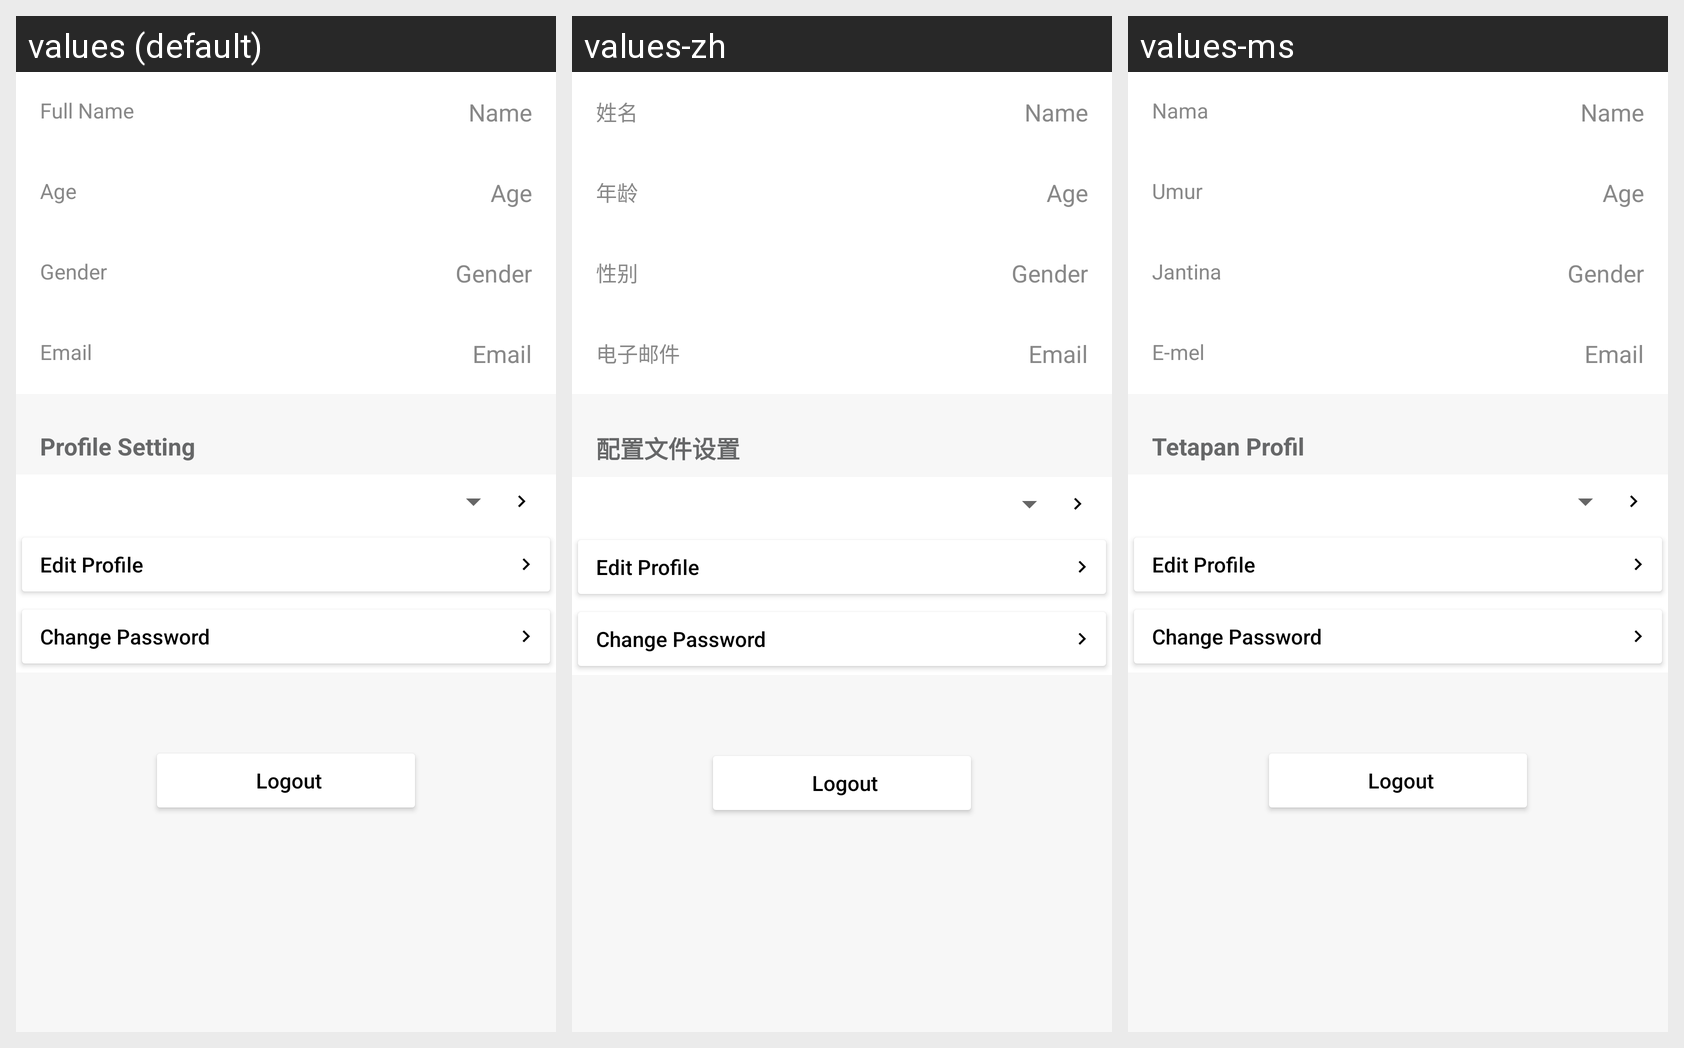

Translations of the strings shown on this Android screen, per locale in the grid:
Android screen res/layout/fragment_profile.xml rendered under 3 locales, left to right: values (default), values-zh, values-ms. Device: Nexus 5 (rendered at 1080×1920; each locale shown at half size, 540×960, under a caption strip naming it); theme Theme.PostureGuard.
Strings drawn on this screen, with the default value and each locale's value (text and hints the layout hard-codes, and strings that could not be matched under every locale, appear in the picture but are not listed):

profile_name
  values: Full Name
  values-zh: 姓名
  values-ms: Nama

profile_age
  values: Age
  values-zh: 年龄
  values-ms: Umur

profile_gender
  values: Gender
  values-zh: 性别
  values-ms: Jantina

profile_email
  values: Email
  values-zh: 电子邮件
  values-ms: E-mel

profile_setting_label
  values: Profile Setting
  values-zh: 配置文件设置
  values-ms: Tetapan Profil
